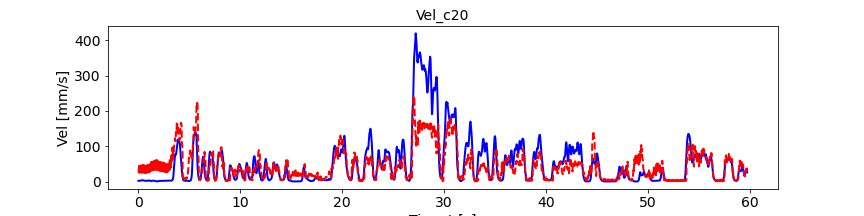

The data file committed next to this chart (first rows):
, pred_vel, pred_vel_x, pred_vel_y, label_vel, label_vel_x, label_vel_y
0, 25.24, -8.52, -21.24, 1.88, -0.8222, 1.686
1, 26.91, -8.055, -22.47, 1.896, -0.8297, 1.7
2, 29.05, -7.8, -24.88, 1.91, -0.8359, 1.713
3, 31.58, -8.342, -27.91, 1.921, -0.8408, 1.724
4, 34.06, -8.859, -30.62, 1.932, -0.8448, 1.734
5, 36.51, -9.286, -33.04, 1.941, -0.8479, 1.742
6, 38.97, -9.68, -35.46, 1.95, -0.8503, 1.75
7, 41.46, -10.07, -37.98, 1.958, -0.8519, 1.758
8, 43.99, -10.48, -40.64, 1.965, -0.8528, 1.765
9, 46.55, -10.91, -43.44, 1.972, -0.8531, 1.772
10, 24.72, -8.567, -20.74, 1.98, -0.8527, 1.78
11, 26.09, -7.993, -21.46, 1.988, -0.8517, 1.788
12, 28.11, -7.695, -23.75, 1.996, -0.8501, 1.796
13, 30.49, -8.183, -26.64, 2.005, -0.8477, 1.806
14, 32.88, -8.654, -29.26, 2.015, -0.8445, 1.817
15, 35.24, -9.035, -31.6, 2.026, -0.8404, 1.829
16, 37.6, -9.381, -33.94, 2.039, -0.8353, 1.843
17, 40, -9.723, -36.37, 2.054, -0.8291, 1.859
18, 42.46, -10.09, -38.94, 2.072, -0.8215, 1.879
19, 44.95, -10.48, -41.68, 2.092, -0.8123, 1.901
20, 24.82, -8.545, -20.82, 2.117, -0.8013, 1.928
21, 26.3, -8, -21.79, 2.146, -0.788, 1.96
22, 28.33, -7.718, -24.04, 2.18, -0.7722, 1.997
23, 30.65, -8.221, -26.86, 2.22, -0.7533, 2.042
24, 33, -8.691, -29.42, 2.268, -0.7308, 2.094
25, 35.35, -9.073, -31.74, 2.324, -0.704, 2.157
26, 37.7, -9.425, -34.07, 2.392, -0.6721, 2.231
27, 40.11, -9.776, -36.5, 2.472, -0.6341, 2.319
28, 42.56, -10.15, -39.07, 2.566, -0.5889, 2.424
29, 45.06, -10.55, -41.8, 2.679, -0.5352, 2.549
30, 25.17, -8.587, -21.4, 2.814, -0.4713, 2.697
31, 26.55, -8.103, -22.12, 2.973, -0.3953, 2.873
32, 28.52, -7.747, -24.23, 3.107, -0.3311, 3.02
33, 30.76, -8.232, -26.96, 3.219, -0.2769, 3.143
34, 33.07, -8.705, -29.45, 3.313, -0.231, 3.245
35, 35.37, -9.096, -31.71, 3.391, -0.1921, 3.33
36, 37.69, -9.454, -34, 3.456, -0.1588, 3.4
37, 40.07, -9.804, -36.39, 3.51, -0.1304, 3.457
38, 42.5, -10.17, -38.94, 3.554, -0.1059, 3.503
39, 44.98, -10.57, -41.66, 3.59, -0.08451, 3.54
40, 25.26, -8.532, -21.31, 3.619, -0.06569, 3.567
41, 26.95, -8.092, -22.45, 3.642, -0.04884, 3.587
42, 29.22, -7.897, -24.91, 3.659, -0.03346, 3.599
43, 31.73, -8.476, -27.96, 3.671, -0.01908, 3.604
44, 34.23, -9.01, -30.67, 3.678, -0.005274, 3.603
45, 36.72, -9.446, -33.11, 3.68, 0.008375, 3.595
46, 39.19, -9.842, -35.55, 3.678, 0.02227, 3.58
47, 41.72, -10.23, -38.1, 3.672, 0.03684, 3.557
48, 44.29, -10.63, -40.8, 3.661, 0.05252, 3.526
49, 46.89, -11.05, -43.64, 3.645, 0.06977, 3.486
50, 25.11, -8.506, -21.08, 3.623, 0.08911, 3.436
51, 26.93, -8.021, -22.51, 3.595, 0.1111, 3.374
52, 29.27, -7.789, -25.08, 3.56, 0.1365, 3.299
53, 31.95, -8.373, -28.26, 3.517, 0.1659, 3.207
54, 34.53, -8.919, -31.08, 3.465, 0.2003, 3.097
55, 37.08, -9.358, -33.6, 3.402, 0.2408, 2.965
56, 39.61, -9.756, -36.11, 3.325, 0.2884, 2.807
57, 42.17, -10.14, -38.71, 3.234, 0.3447, 2.618
58, 44.76, -10.54, -41.44, 3.125, 0.4114, 2.393
59, 47.37, -10.96, -44.31, 2.995, 0.4904, 2.125
... 7,106 more rows
